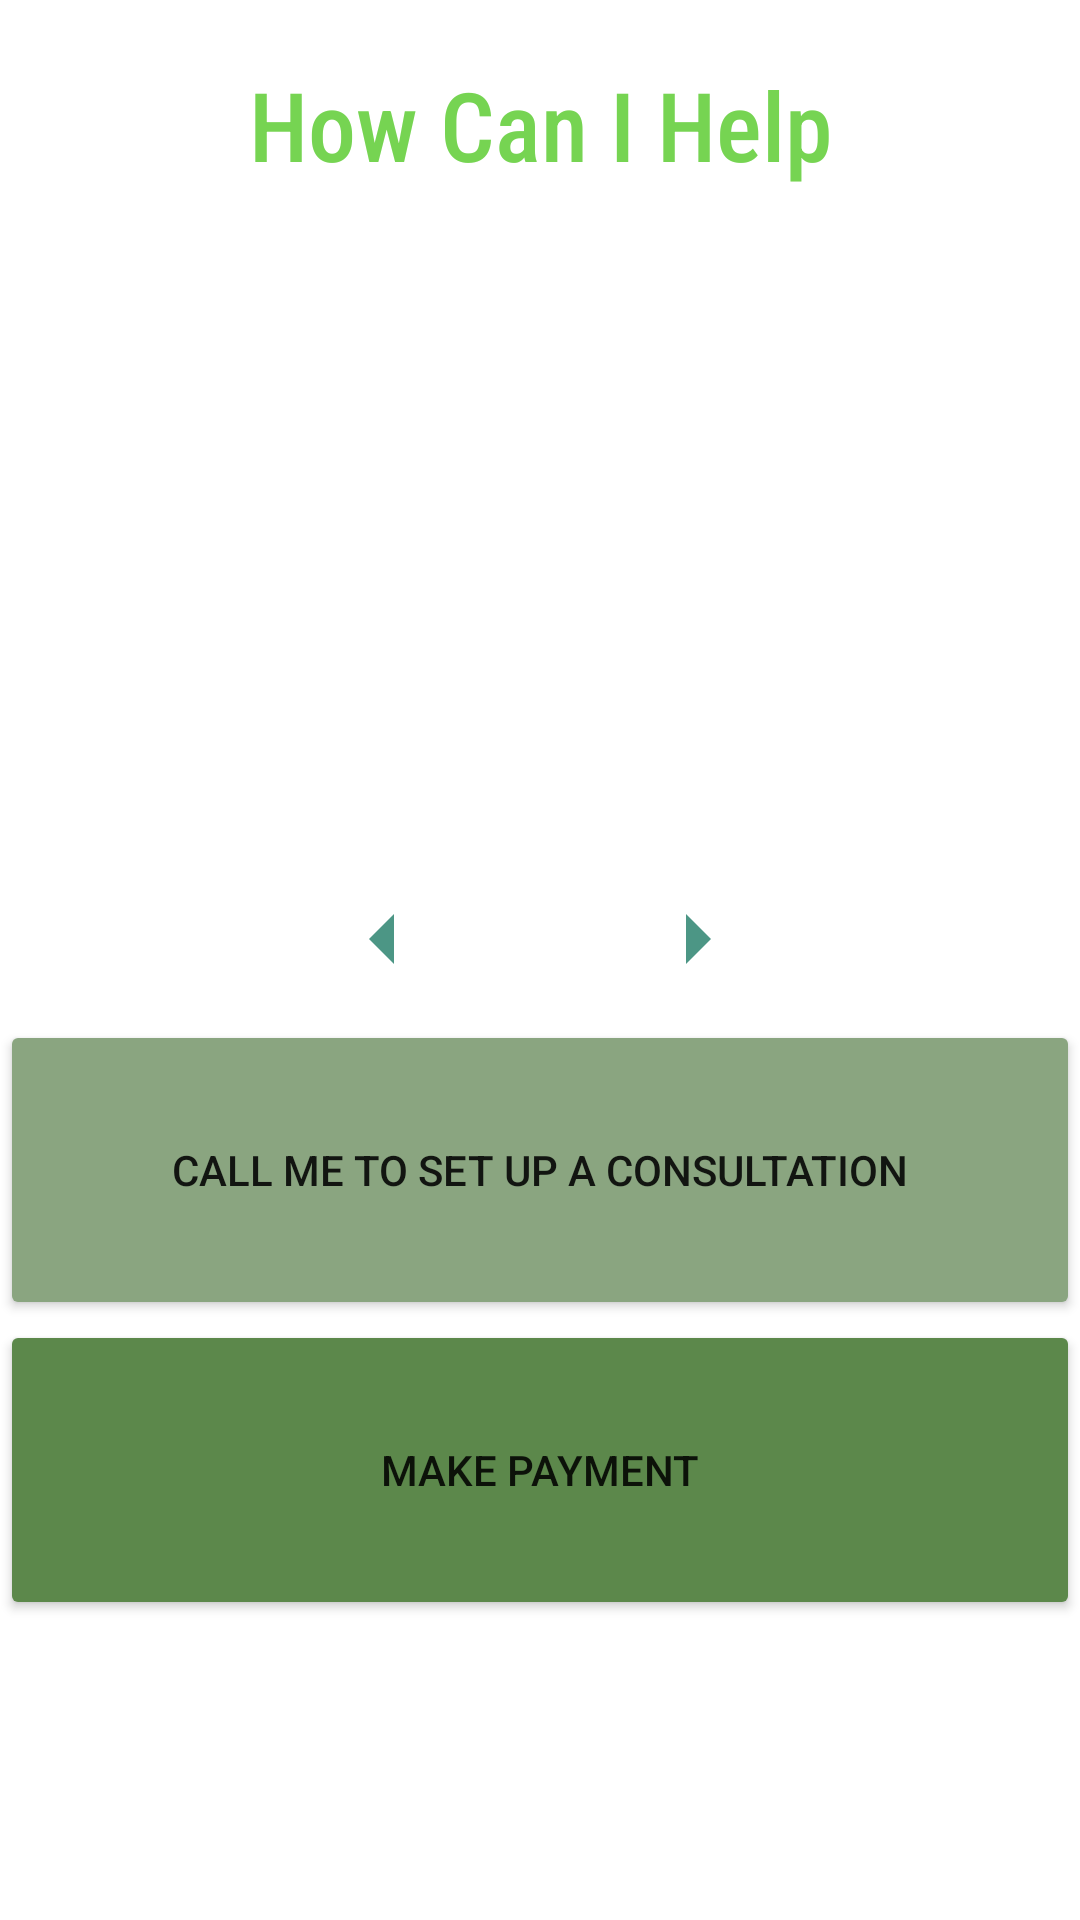

Android layout source for this screen:
<!-- AndroidManifest.xml: application theme Theme.IWillLawnCare -->
<!-- res/layout/activity_services.xml -->
<?xml version="1.0" encoding="utf-8"?>
<androidx.constraintlayout.widget.ConstraintLayout xmlns:android="http://schemas.android.com/apk/res/android"
    xmlns:app="http://schemas.android.com/apk/res-auto"
    xmlns:tools="http://schemas.android.com/tools"
    android:layout_width="match_parent"
    android:layout_height="match_parent"
    tools:context=".Services_Activity">

    <TextView
        android:id="@+id/textView2"
        android:layout_width="wrap_content"
        android:layout_height="wrap_content"
        android:layout_marginTop="20dp"
        android:fontFamily="sans-serif-condensed-medium"
        android:text="How Can I Help"
        android:textColor="#76D452"
        android:textSize="32dp"
        app:layout_constraintEnd_toEndOf="parent"
        app:layout_constraintStart_toStartOf="parent"
        app:layout_constraintTop_toTopOf="parent" />

    <Button
        android:id="@+id/call_Button"
        android:layout_width="0dp"
        android:layout_height="100dp"
        android:backgroundTint="#8AA580"

        android:text="Call me to set up a consultation"
        app:layout_constraintBottom_toTopOf="@+id/makePayment"
        app:layout_constraintEnd_toEndOf="parent"
        app:layout_constraintStart_toStartOf="parent" />

    <Button
        android:id="@+id/makePayment"
        android:layout_width="0dp"
        android:layout_height="100dp"
        android:layout_marginBottom="100dp"
        android:backgroundTint="#5C884B"
        android:text="Make Payment"
        app:layout_constraintBottom_toBottomOf="parent"
        app:layout_constraintEnd_toEndOf="parent"
        app:layout_constraintStart_toStartOf="parent" />

    <androidx.viewpager.widget.ViewPager
        android:id="@+id/viewPager"
        android:layout_width="404dp"
        android:layout_height="229dp"
        android:layout_marginTop="1dp"
        app:layout_constraintEnd_toEndOf="parent"
        app:layout_constraintStart_toStartOf="parent"
        app:layout_constraintTop_toBottomOf="@+id/textView2" />

    <ImageView
        android:id="@+id/imageView2"
        android:layout_width="wrap_content"
        android:layout_height="wrap_content"
        android:layout_marginStart="108dp"
        app:layout_constraintStart_toStartOf="parent"
        app:layout_constraintTop_toBottomOf="@+id/viewPager"
        app:srcCompat="@drawable/ic_baseline_arrow_left_24" />

    <ImageView
        android:id="@+id/imageView3"
        android:layout_width="wrap_content"
        android:layout_height="wrap_content"
        android:layout_marginEnd="108dp"
        app:layout_constraintEnd_toEndOf="parent"
        app:layout_constraintTop_toBottomOf="@+id/viewPager"
        app:srcCompat="@drawable/ic_baseline_arrow_right_24" />

</androidx.constraintlayout.widget.ConstraintLayout>
<!-- resources referenced by this layout -->
<resources>
  <!-- drawable ic_baseline_arrow_left_24 (drawable) -->
  <vector android:autoMirrored="true" android:height="40dp"
      android:tint="#4C9685" android:viewportHeight="24"
      android:viewportWidth="24" android:width="40dp" xmlns:android="http://schemas.android.com/apk/res/android">
      <path android:fillColor="@android:color/white" android:pathData="M14,7l-5,5 5,5V7z"/>
  </vector>
  <!-- drawable ic_baseline_arrow_right_24 (drawable) -->
  <vector android:autoMirrored="true" android:height="40dp"
      android:tint="#4C9685" android:viewportHeight="24"
      android:viewportWidth="24" android:width="40dp" xmlns:android="http://schemas.android.com/apk/res/android">
      <path android:fillColor="@android:color/white" android:pathData="M10,17l5,-5 -5,-5v10z"/>
  </vector>
  <style name="Theme.IWillLawnCare" parent="Theme.MaterialComponents.DayNight.DarkActionBar">
          
          <item name="colorPrimary">@color/purple_500</item>
          <item name="colorPrimaryVariant">@color/purple_700</item>
          <item name="colorOnPrimary">@color/white</item>
          
          <item name="colorSecondary">@color/teal_200</item>
          <item name="colorSecondaryVariant">@color/teal_700</item>
          <item name="colorOnSecondary">@color/black</item>
          
          <item name="android:statusBarColor" tools:targetApi="l">?attr/colorPrimaryVariant</item>
          
      </style>
  <!-- not gathered from this repository: default colours our renderer supplied (Android Studio template values) -->
  <color name="purple_500">#FF6200EE</color>
  <color name="purple_700">#FF3700B3</color>
  <color name="teal_200">#FF03DAC5</color>
  <color name="teal_700">#FF018786</color>
  <color name="black">#FF000000</color>
  <color name="white">#FFFFFFFF</color>
</resources>
